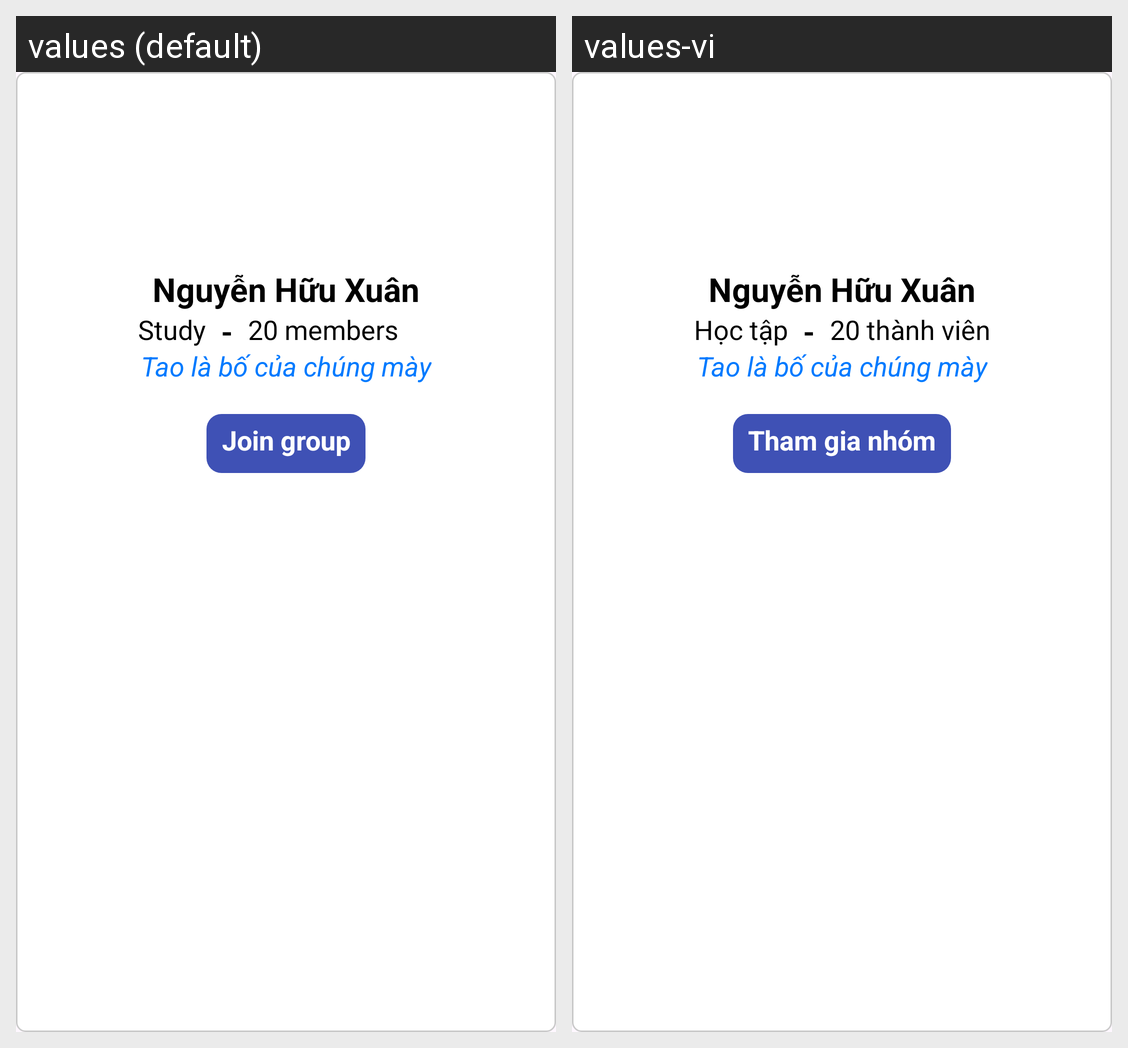

The same Android screen rendered under two of its app's locales, left to right. List the strings drawn on it with the default value and each locale's translation.
Android screen res/layout/layout_group_info.xml rendered under 2 locales, left to right: values (default), values-vi. Device: Nexus 5 (rendered at 1080×1920; each locale shown at half size, 540×960, under a caption strip naming it); theme Theme.Project1GroupStudyAppNew.
Strings drawn on this screen, with the default value and each locale's value (text and hints the layout hard-codes, and strings that could not be matched under every locale, appear in the picture but are not listed):

Study
  values: Study
  values-vi: Học tập

members
  values:  members
  values-vi:  thành viên

join_group
  values: Join group
  values-vi: Tham gia nhóm
